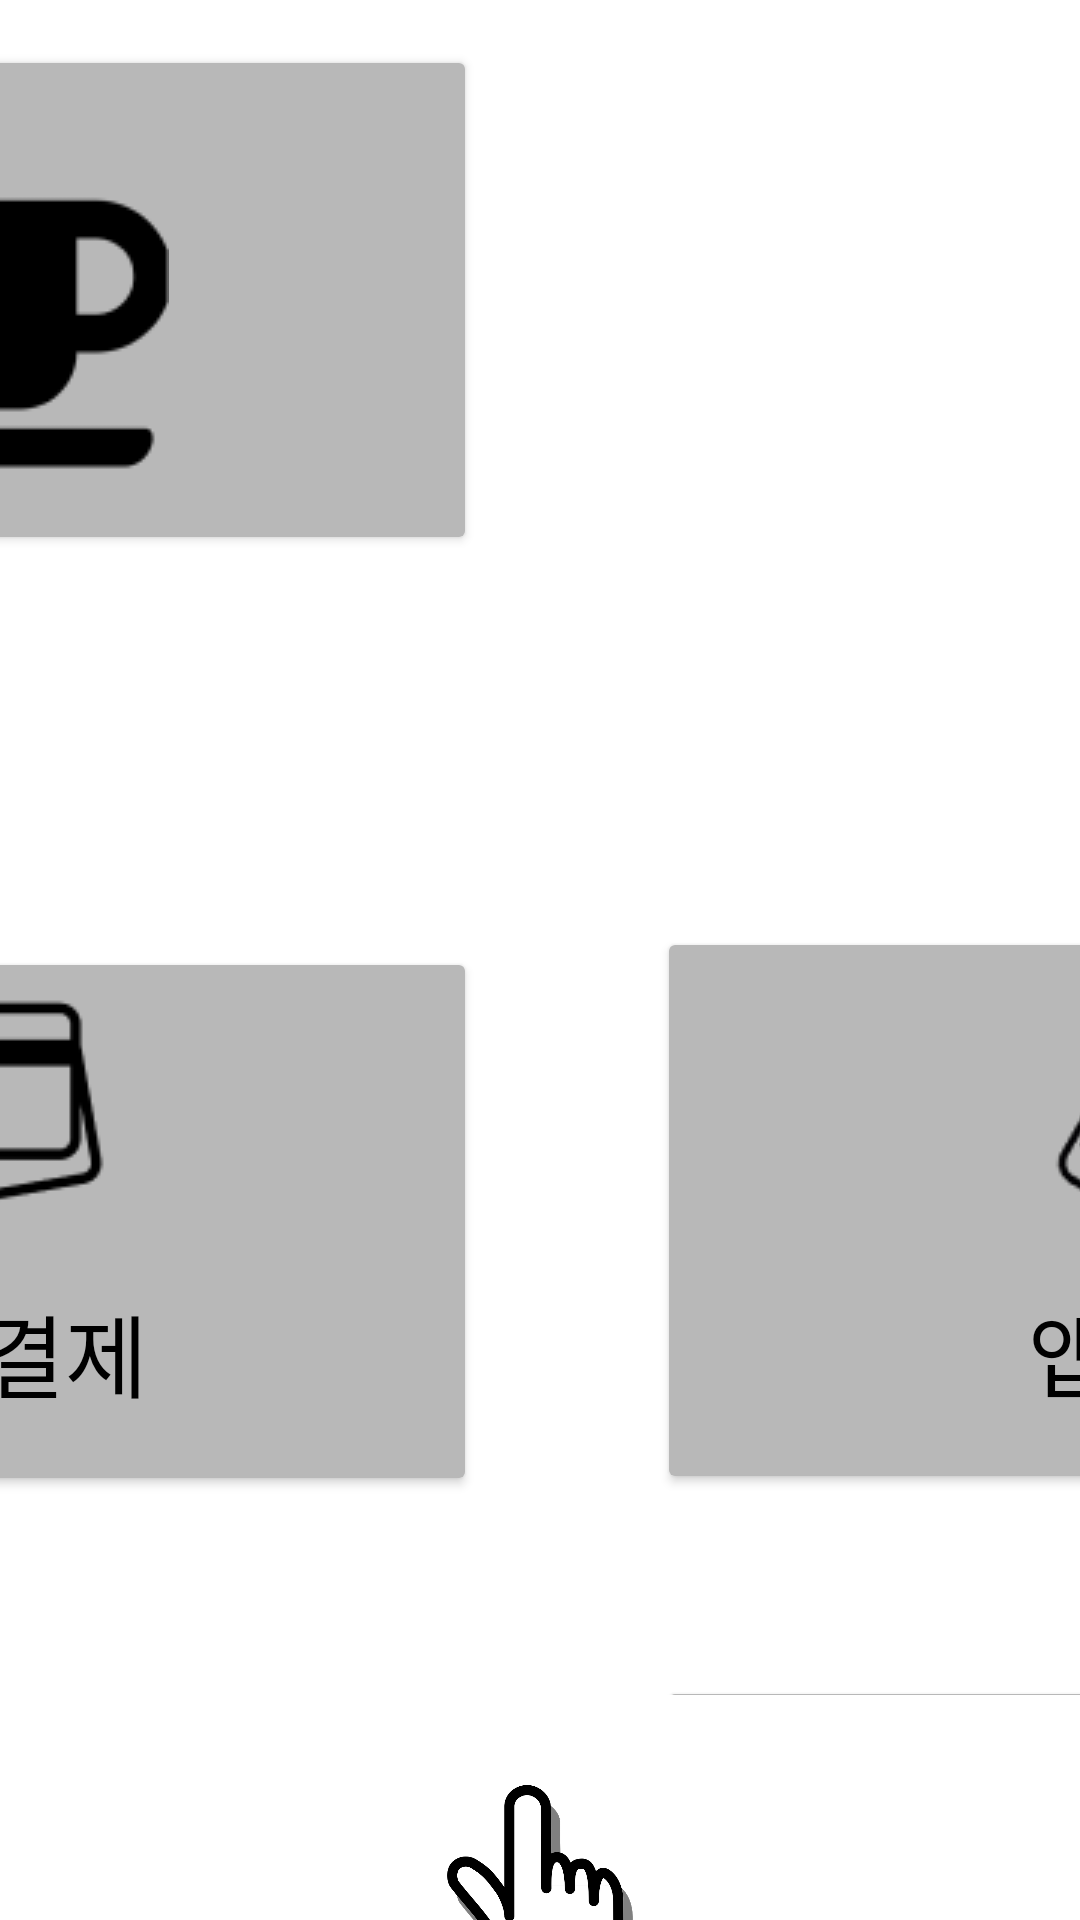

Reconstruct the res/layout file that produces this screen, plus the resources it refers to.
<!-- AndroidManifest.xml: application theme Theme.Rkey -->
<!-- res/layout/activity_public_cash.xml -->
<?xml version="1.0" encoding="utf-8"?>
<LinearLayout xmlns:android="http://schemas.android.com/apk/res/android"
    xmlns:app="http://schemas.android.com/apk/res-auto"
    xmlns:tools="http://schemas.android.com/tools"
    android:layout_width="match_parent"
    android:layout_height="match_parent"
    android:gravity="center"
    android:orientation="vertical"
    android:background="@color/white"
    tools:context=".Public_cash">

    <GridLayout
        android:layout_width="762dp"
        android:layout_height="234dp"
        android:layout_gravity="center"
        android:layout_margin="30dp"
        android:orientation="horizontal">

        <Button
            android:id="@+id/kt"
            android:layout_width="330dp"
            android:layout_height="170dp"
            android:layout_margin="30dp"
            android:backgroundTint="#B8B8B8"
            android:drawableBottom="@drawable/cafe_main_img"
            android:textSize="40sp" />

    </GridLayout>

    <GridLayout
        android:layout_width="762dp"
        android:layout_height="wrap_content"
        android:layout_gravity="center"
        android:layout_margin="30dp"
        android:orientation="horizontal">

        <Button
            android:id="@+id/card"
            android:layout_width="330dp"
            android:layout_height="183dp"
            android:layout_row="0"
            android:layout_column="0"
            android:layout_margin="30dp"
            android:backgroundTint="#B8B8B8"
            android:drawableTop="@drawable/cash_card"
            android:padding="10dp"
            android:text="카드결제"
            android:textColor="#000000"
            android:textSize="30sp" />


        <Button
            android:id="@+id/appcard"
            android:layout_width="330dp"
            android:layout_height="189dp"
            android:layout_row="0"
            android:layout_column="1"
            android:layout_margin="30dp"
            android:backgroundTint="#B8B8B8"
            android:drawableTop="@drawable/cash_phone"
            android:padding="15dp"
            android:text="앱카드"
            android:textColor="#000000"
            android:textSize="30sp" />

        <Button
            android:id="@+id/coopon"
            android:layout_width="330dp"
            android:layout_height="170dp"
            android:layout_row="1"
            android:layout_column="0"
            android:layout_margin="30dp"
            android:padding="10dp"
            android:backgroundTint="#B8B8B8"
            android:drawableTop="@drawable/cash_coopon"
            android:text="쿠폰사용"
            android:textSize="30sp"
            android:textColor="#000000" />

        <Button
            android:id="@+id/megacard"
            android:layout_width="330dp"
            android:layout_height="170dp"
            android:layout_row="1"
            android:layout_column="1"
            android:layout_margin="30dp"
            android:padding="10dp"
            android:backgroundTint="#B8B8B8"
            android:drawableTop="@drawable/cash_card"
            android:text="카드결제"
            android:textSize="30sp"
            android:textColor="#000000" />

    </GridLayout>

    <ImageView
        android:id="@+id/finger1"
        android:layout_width="70dp"
        android:layout_height="70dp"
        android:src="@drawable/finger2"/>

    <TextView
        android:id="@+id/paymentStatusTextView"
        android:layout_width="match_parent"
        android:layout_height="wrap_content"
        android:gravity="center"
        android:layout_marginBottom="20dp"
        android:text="주문금액: 0원 | 할인금액: 0원 | 결제금액: 0원"
        android:textColor="#000000"
        android:textSize="40sp" />

</LinearLayout>
<!-- resources referenced by this layout -->
<resources>
  <!-- drawable cafe_main_img: png bitmap (drawable, 1397 bytes) -->
  <!-- drawable cash_card: png bitmap (drawable, 1562 bytes) -->
  <!-- drawable cash_coopon: png bitmap (drawable, 1328 bytes) -->
  <!-- drawable cash_phone: png bitmap (drawable, 1963 bytes) -->
  <!-- drawable finger2: png bitmap (drawable, 39528 bytes) -->
  <style name="Theme.Rkey" parent="Theme.MaterialComponents.DayNight.DarkActionBar">
          
          <item name="colorPrimary">@color/purple_500</item>
          <item name="colorPrimaryVariant">@color/purple_700</item>
          <item name="colorOnPrimary">@color/white</item>
          
          <item name="colorSecondary">@color/teal_200</item>
          <item name="colorSecondaryVariant">@color/teal_700</item>
          <item name="colorOnSecondary">@color/black</item>
          
          <item name="android:statusBarColor">?attr/colorPrimaryVariant</item>
          
      </style>
  <!-- not gathered from this repository: default colours our renderer supplied (Android Studio template values) -->
  <color name="purple_500">#FF6200EE</color>
  <color name="purple_700">#FF3700B3</color>
  <color name="teal_200">#FF03DAC5</color>
  <color name="teal_700">#FF018786</color>
  <color name="black">#FF000000</color>
  <color name="white">#FFFFFFFF</color>
</resources>
